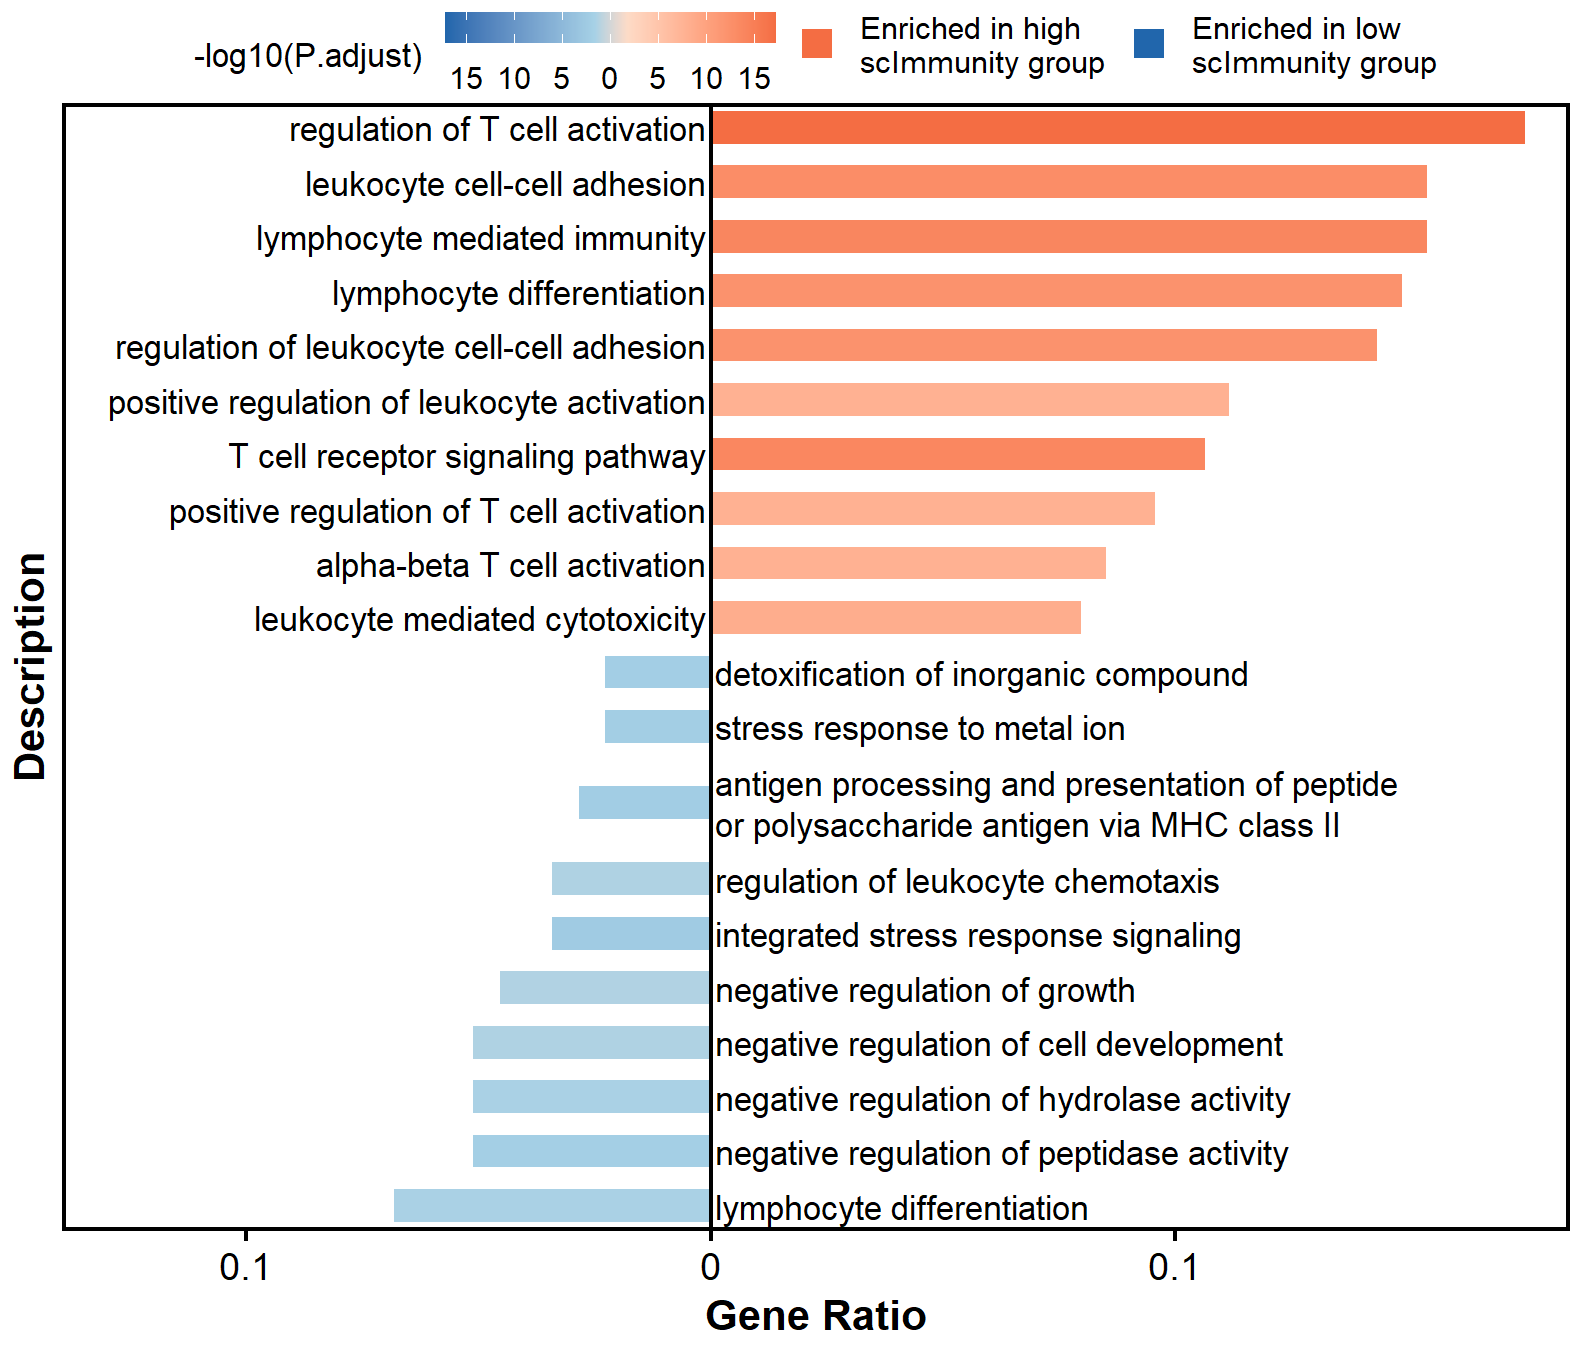

The table this chart was drawn from, first rows:
ID, Description, GeneRatio, BgRatio, RichFactor, FoldEnrichment, zScore, pvalue, p.adjust, qvalue, geneID, Count, x, Group, logP, signed_logP, label_y_pos, label_hjust
1, lymphocyte differentiation, -0.06818, 0.02244, 0.02817, 3.039, 4.117, 0.0006408, 0.02689, 0.02276, MAFB/CTSL/EGR1/DLL4/MDK/TNFSF9/CDH17/CD8…, 12, 0.06818, Low scImmunity, 1.57, -1.57, 0.002, 0
2, negative regulation of peptidase activit…, -0.05114, 0.01043, 0.04545, 4.903, 5.341, 9.86604969354511e-05, 0.01112, 0.009411, WFDC2/SPINK1/SPINK4/SERPINA1/THBS1/CST3/…, 9, 0.05114, Low scImmunity, 1.954, -1.954, 0.002, 0
3, negative regulation of hydrolase activit…, -0.05114, 0.01327, 0.03571, 3.853, 4.41, 0.0005882, 0.02644, 0.02238, WFDC2/SPINK1/SPINK4/SERPINA1/THBS1/CST3/…, 9, 0.05114, Low scImmunity, 1.578, -1.578, 0.002, 0
4, negative regulation of cell development, -0.05114, 0.0148, 0.03203, 3.455, 4.011, 0.001267, 0.03909, 0.03308, MAFB/TMEM176B/TMEM176A/MDK/HES1/LYN/TSC2…, 9, 0.05114, Low scImmunity, 1.408, -1.408, 0.002, 0
5, negative regulation of growth, -0.04545, 0.01222, 0.03448, 3.72, 4.032, 0.001478, 0.04314, 0.03651, TMPRSS4/GDF15/MT1G/LGMN/HSPA1B/MT1X/CDKN…, 8, 0.04545, Low scImmunity, 1.365, -1.365, 0.002, 0
6, integrated stress response signaling, -0.03409, 0.002528, 0.125, 13.48, 8.377, 5.17700087270392e-06, 0.002932, 0.002482, MAFB/CEBPD/FOS/FOSL1/CEBPB/JUNB, 6, 0.03409, Low scImmunity, 2.533, -2.533, 0.002, 0
7, regulation of leukocyte chemotaxis, -0.03409, 0.006636, 0.04762, 5.137, 4.507, 0.001146, 0.03688, 0.03122, THBS1/MDK/LYN/LGMN/SWAP70/GAS6, 6, 0.03409, Low scImmunity, 1.433, -1.433, 0.002, 0
8, antigen processing and presentation of p…, -0.02841, 0.001949, 0.1351, 14.58, 7.997, 2.2165420592116e-05, 0.004829, 0.004087, CTSL/THBS1/IFI30/LGMN/HLA-DQB1, 5, 0.02841, Low scImmunity, 2.316, -2.316, 0.002, 0
9, stress response to metal ion, -0.02273, 0.001106, 0.1905, 20.55, 8.67, 3.77583425098767e-05, 0.007129, 0.006033, MUC2/MT1G/MT1X/SLC39A8, 4, 0.02273, Low scImmunity, 2.147, -2.147, 0.002, 0
10, detoxification of inorganic compound, -0.02273, 0.001211, 0.1739, 18.76, 8.244, 5.50614221778988e-05, 0.008207, 0.006946, MUC2/MT1G/MT1X/SLC39A8, 4, 0.02273, Low scImmunity, 2.086, -2.086, 0.002, 0
11, leukocyte mediated cytotoxicity, 0.07979, 0.007953, 0.09934, 10.03, 11.14, 2.73915321451444e-11, 4.25633974499827e-09, 3.51604754728608e-09, GZMB/LAG3/PRF1/KLRD1/KLRK1/NKG7/SH2D1A/L…, 15, 0.07979, High scImmunity, 8.371, 8.371, -0.002, 1
12, alpha-beta T cell activation, 0.08511, 0.01032, 0.08163, 8.244, 10.19, 1.14925136668275e-10, 1.62215263962725e-08, 1.34001657564752e-08, NKG7/PRDM1/TOX/GATA3/BATF/CD3D/SPN/CD3G/…, 16, 0.08511, High scImmunity, 7.79, 7.79, -0.002, 1
13, positive regulation of T cell activation, 0.09574, 0.01369, 0.06923, 6.992, 9.728, 1.15992323176778e-10, 1.62215263962725e-08, 1.34001657564752e-08, VCAM1/SIRPG/KLRK1/CCL5/CD27/GATA3/LCK/DU…, 18, 0.09574, High scImmunity, 7.79, 7.79, -0.002, 1
14, T cell receptor signaling pathway, 0.1064, 0.007848, 0.1342, 13.56, 15.39, 3.06391406659756e-17, 2.14244191106834e-14, 1.7698135200478e-14, CTLA4/CD8A/CD8B/SLA2/SH2D1A/THEMIS/GATA3…, 20, 0.1064, High scImmunity, 13.67, 13.67, -0.002, 1
15, positive regulation of leukocyte activat…, 0.1117, 0.01954, 0.0566, 5.716, 9.175, 1.31575528553091e-10, 1.69811463133072e-08, 1.40276672968065e-08, VCAM1/SIRPG/KLRK1/CCL5/CD38/CD27/TOX/GAT…, 21, 0.1117, High scImmunity, 7.77, 7.77, -0.002, 1
16, regulation of leukocyte cell-cell adhesi…, 0.1436, 0.02065, 0.06888, 6.956, 11.92, 2.04940140799945e-15, 7.16521967271809e-13, 5.91899485599842e-13, VCAM1/LAG3/CTLA4/SIRPG/TIGIT/KLRK1/CCL5/…, 27, 0.1436, High scImmunity, 12.14, 12.14, -0.002, 1
17, lymphocyte differentiation, 0.1489, 0.02244, 0.06573, 6.638, 11.77, 1.94705984177125e-15, 7.16521967271809e-13, 5.91899485599842e-13, VCAM1/LAG3/CTLA4/TNFRSF9/CD8A/ITM2A/THEM…, 28, 0.1489, High scImmunity, 12.14, 12.14, -0.002, 1
18, lymphocyte mediated immunity, 0.1543, 0.02033, 0.07513, 7.587, 13.08, 1.66148953915483e-17, 1.54906208033869e-14, 1.27963843454205e-14, GZMB/LAG3/PRF1/KLRD1/KLRK1/CD8A/NKG7/PDC…, 29, 0.1543, High scImmunity, 13.81, 13.81, -0.002, 1
19, leukocyte cell-cell adhesion, 0.1543, 0.02265, 0.06744, 6.811, 12.19, 2.9585933537783e-16, 1.37919760175298e-13, 1.13931796693743e-13, VCAM1/LAG3/CTLA4/SIRPG/TIGIT/KLRK1/CCL5/…, 29, 0.1543, High scImmunity, 12.86, 12.86, -0.002, 1
20, regulation of T cell activation, 0.1755, 0.0207, 0.08397, 8.48, 14.98, 2.47908428797116e-21, 6.93399875345533e-18, 5.72798948641757e-18, VCAM1/LAG3/CTLA4/SIRPG/TNFRSF9/TIGIT/KLR…, 33, 0.1755, High scImmunity, 17.16, 17.16, -0.002, 1
